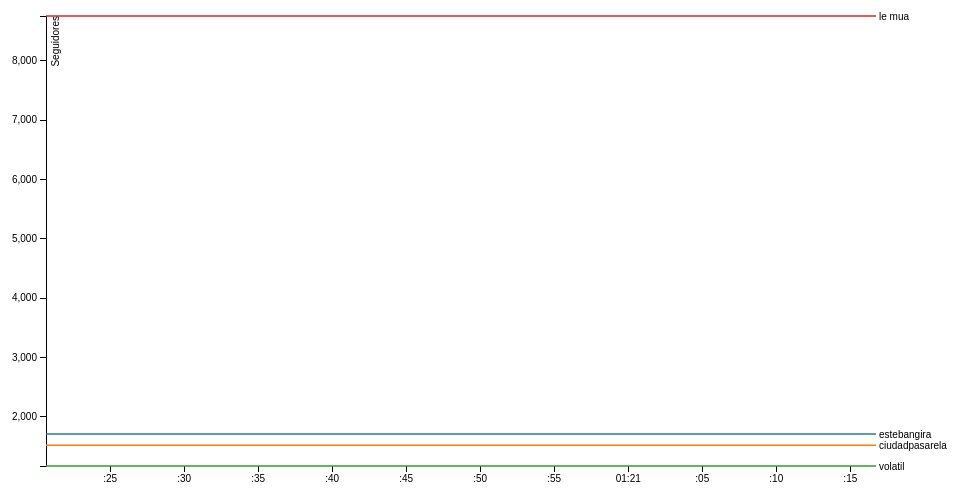
D3 v3 page, settled after 360 driven frames (6 s of simulated time); the page loaded 1 data file(s).



var margin = {top: 20, right: 80, bottom: 30, left: 50},
    width = 960 - margin.left - margin.right,
    height = 500 - margin.top - margin.bottom;

var x = d3.time.scale()
    .range([0, width]);

var y = d3.scale.linear()
    .range([height, 0]);

var color = d3.scale.category10();

var xAxis = d3.svg.axis()
    .scale(x)
    .orient("bottom");

var yAxis = d3.svg.axis()
    .scale(y)
    .orient("left");

var line = d3.svg.line()
    .interpolate("basis")
    .x(function(d) { return x(d.time); })
    .y(function(d) { return y(d.temperature); });

var svg = d3.select("body").append("svg")
    .attr("width", width + margin.left + margin.right)
    .attr("height", height + margin.top + margin.bottom)
  .append("g")
    .attr("transform", "translate(" + margin.left + "," + margin.top + ")");

d3.csv("dataTestFacebook.txt", function(error, data) {
  color.domain(d3.keys(data[0]).filter(function(key) { return key !== "time"; }));

  data.forEach(function(d) {
    var time = +d.time;
    d.time = new Date(time);
  });

  var cities = color.domain().map(function(name) {
    return {
      name: name,
      values: data.map(function(d) {
        return {time: d.time , temperature: +d[name]};
      })
    };
  });

  x.domain(d3.extent(data, function(d) { return d.time; }));

  y.domain([
    d3.min(cities, function(c) { return d3.min(c.values, function(v) { return v.temperature; }); }),
    d3.max(cities, function(c) { return d3.max(c.values, function(v) { return v.temperature; }); })
  ]);

  svg.append("g")
      .attr("class", "x axis")
      .attr("transform", "translate(0," + height + ")")
      .call(xAxis);

  svg.append("g")
      .attr("class", "y axis")
      .call(yAxis)
    .append("text")
      .attr("transform", "rotate(-90)")
      .attr("y", 6)
      .attr("dy", ".71em")
      .style("text-anchor", "end")
      .text("Seguidores");

  var city = svg.selectAll(".city")
      .data(cities)
    .enter().append("g")
      .attr("class", "city");


city.append("path")
      .attr("class", "line")
      .attr("d", function(d) { return line(d.values); })
      .style("stroke", function(d) { return color(d.name); });

  city.append("text")
      .datum(function(d) { return {name: d.name, value: d.values[d.values.length - 1]}; })
      .attr("transform", function(d) { return "translate(" + x(d.value.time) + "," + y(d.value.temperature) + ")"; })
      .attr("x", 3)
      .attr("dy", ".35em")
      .text(function(d) { return d.name; });
});



### data: dataTestFacebook.txt
time, estebangira, ciudadpasarela, volatil, le mua
1381411220670, 1711, 1522, 1172, 8757
1381411276736, 1711, 1522, 1172, 8757